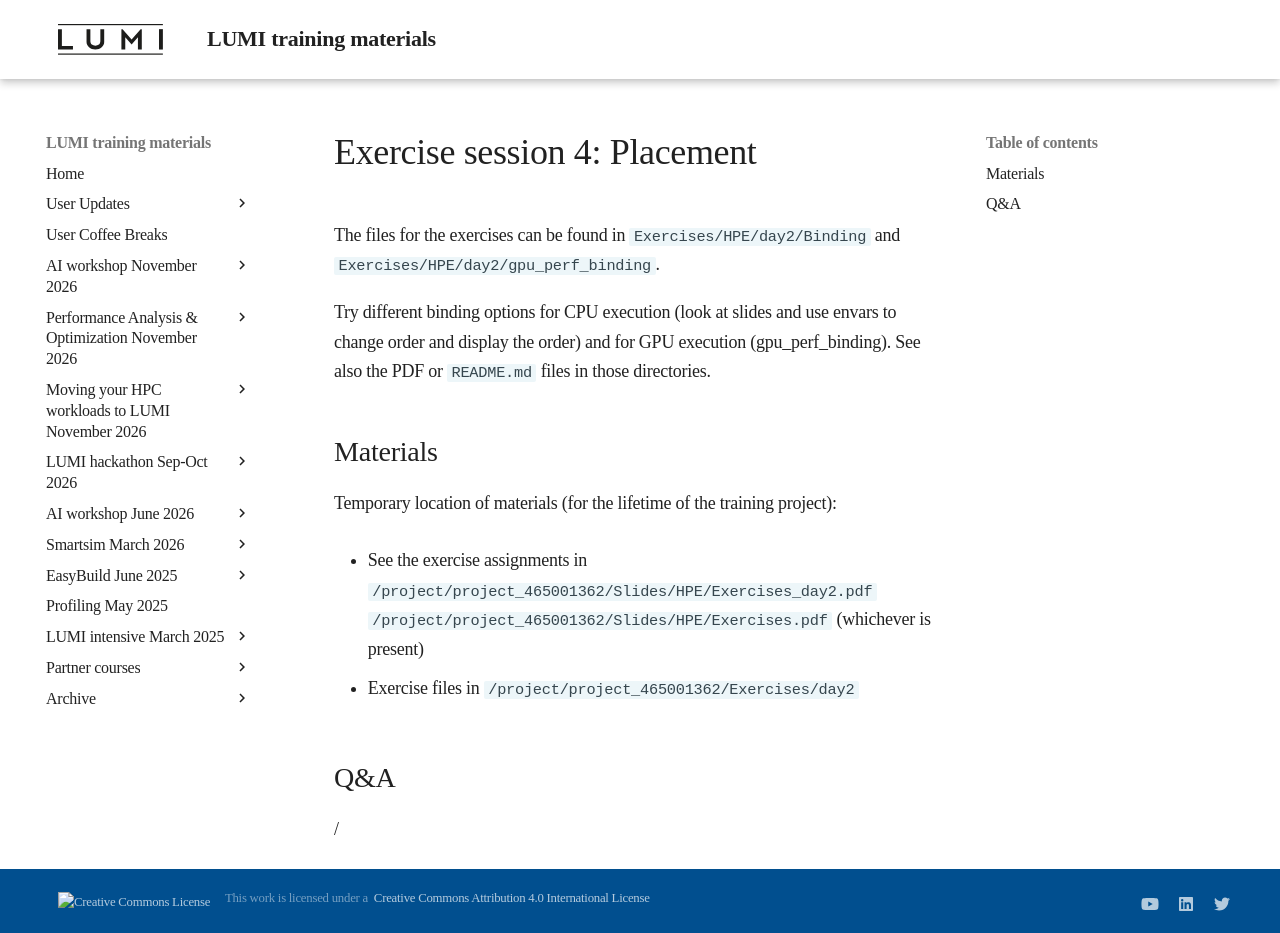

repository: Lumi-supercomputer/LUMI-training-materials · page: 4day-20241028/extra_2_02_Exercises_4/index.html · generator: mkdocs

# Exercise session 4: Placement

The files for the exercises can be found in `Exercises/HPE/day2/Binding`
and `Exercises/HPE/day2/gpu_perf_binding`.

Try different binding options for CPU execution (look at slides and use envars to change order and display the order) and for GPU execution (gpu_perf_binding). See also the PDF or `README.md` files in those directories.

<!--
Check slide 6 and 7 of the exercise assignments for more information.
-->

## Materials

<!--
No materials available at the moment.
-->

Temporary location of materials (for the lifetime of the training project):

-   See the exercise assignments in
    `/project/project_465001362/Slides/HPE/Exercises_day2.pdf`
    `/project/project_465001362/Slides/HPE/Exercises.pdf` (whichever is present)

-   Exercise files in `/project/project_465001362/Exercises/day2`

<!--
Temporary web-available materials:

-    Overview exercise assignments day 1-2 temporarily available on
     [this link](https://462000265.lumidata.eu/4day-20241028/files/LUMI-4day-20241028-2_Exercises_day2.pdf)
-->

<!--
Archived materials on LUMI:

-   Exercise assignments in `/appl/local/training/4day-20241028/files/LUMI-4day-20241028-Exercises_HPE.pdf`

-   Exercises as bizp2-compressed tar file in
    `/appl/local/training/4day-20241028/files/LUMI-4day-20241028-Exercises_HPE.tar.bz2`

-   Exercises as uncompressed tar file in
    `/appl/local/training/4day-20241028/files/LUMI-4day-20241028-Exercises_HPE.tar`
-->


## Q&A

/
